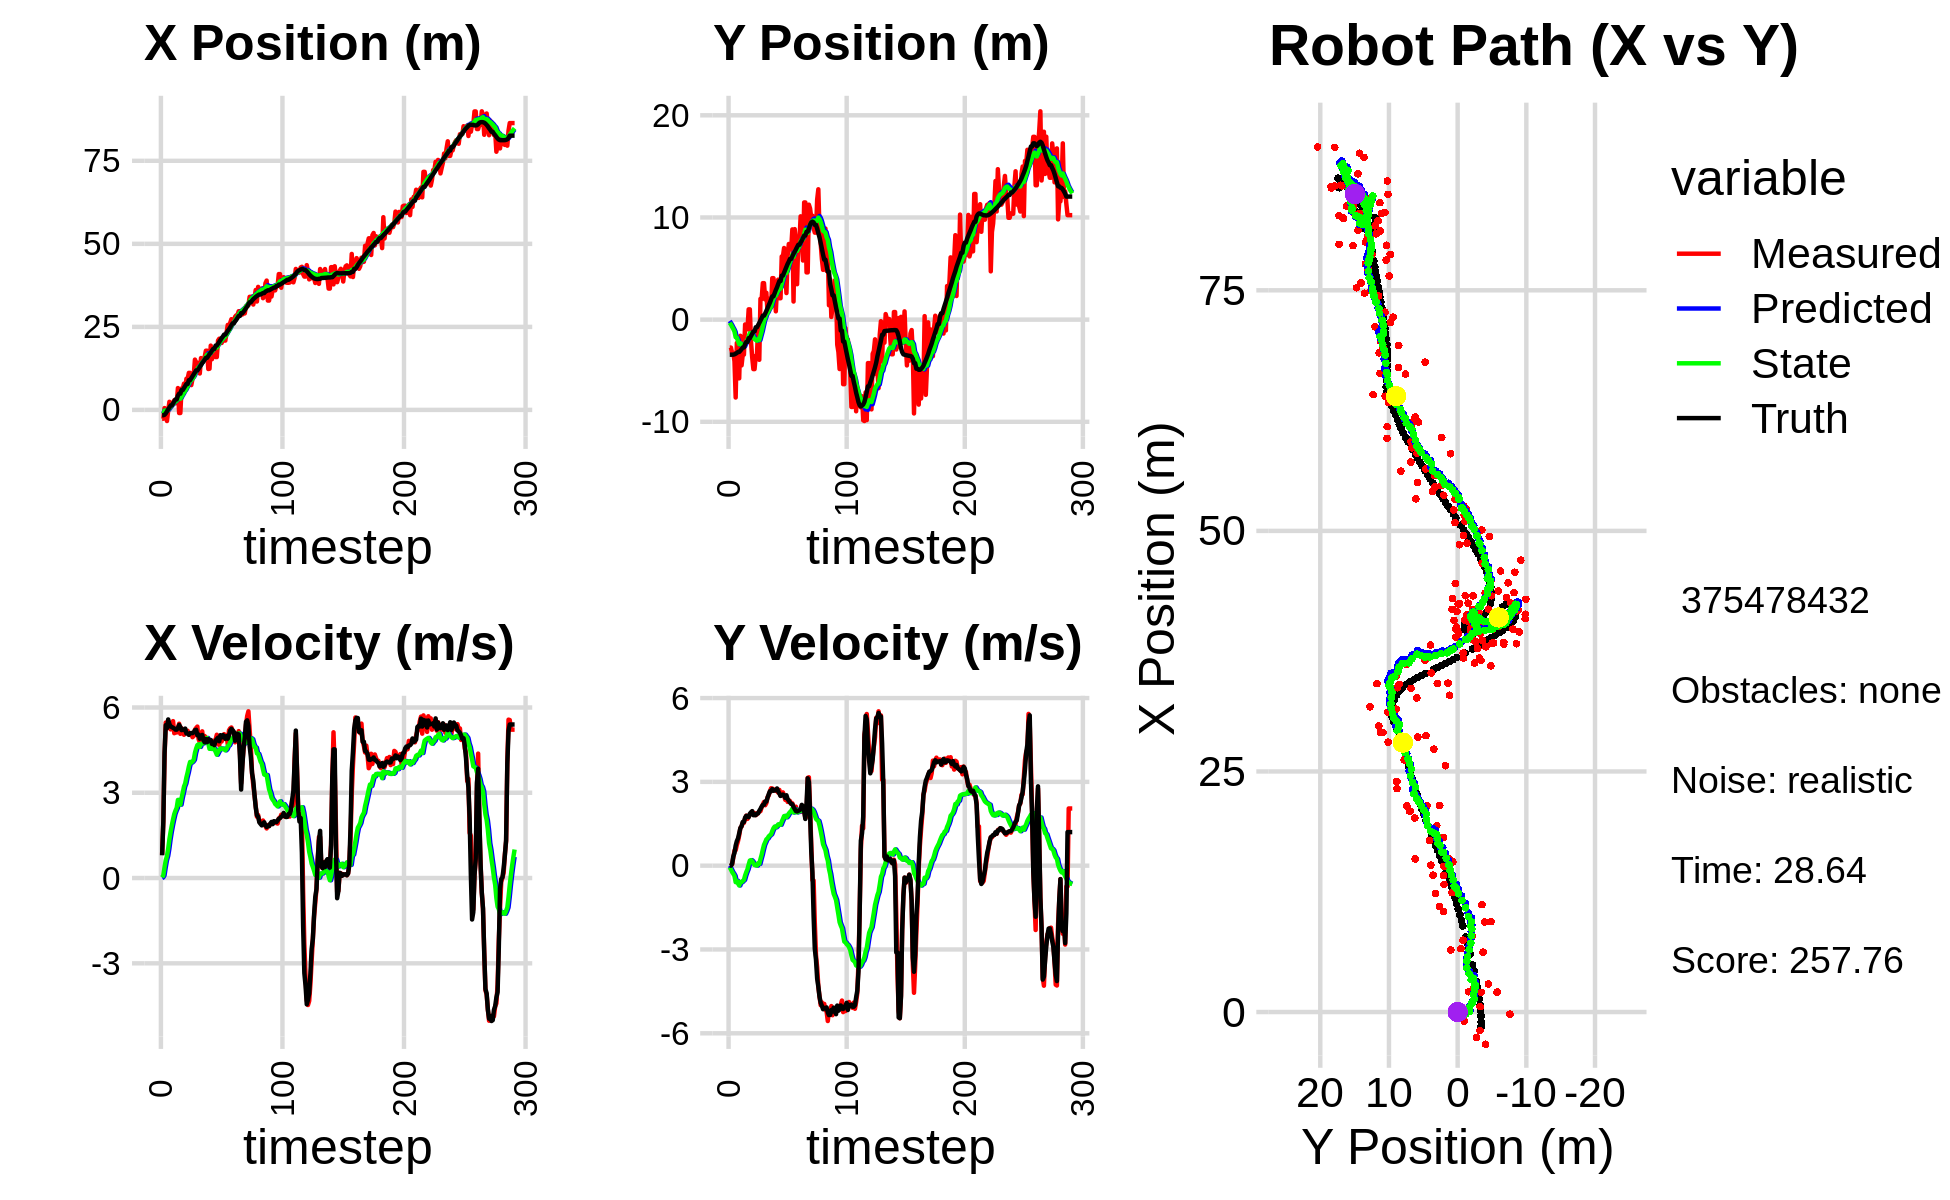

Data behind this chart, as committed beside it:
-2.397545337124706855e+00, -1.954043268131686606e+00, 0.000000000000000000e+00, -0.000000000000000000e+00, 0.000000000000000000e+00, 0.000000000000000000e+00, 0.000000000000000000e+00, 0.000000000000000000e+00, -1.595127386940643488e-01, -1.278321489341552875e-01, 0.000000000000000000e+00, 0.000000000000000000e+00, -1.601719736775588432e+00, -3.430433033746251859e+00, 0.000000000000000000e+00, 0.000000000000000000e+00, 0.000000000000000000e+00, 6.425419705919921398e-04
-2.647196769488725288e+00, -2.734876823644095900e+00, 8.280000044799175063e-01, 8.708881110141365777e-05, -1.595127386940643488e-01, -1.278321489341552875e-01, 0.000000000000000000e+00, 0.000000000000000000e+00, -3.195836911150330417e-01, -3.057697726068376864e-01, 2.343497597690474138e-02, -6.183979599313715186e-02, -1.598427652950431099e+00, -3.430433165736824996e+00, 8.000000000000000444e-01, 0.000000000000000000e+00, 8.000000119209289551e-01, -1.051797225954942405e-04
-2.647196769488725288e+00, -2.734876823644095900e+00, 1.963999981940083517e+00, -1.359959309775104434e-04, -3.172401935173425613e-01, -3.119537522061514023e-01, 2.343497597690474138e-02, -6.183979599313715186e-02, -4.447948699631986136e-01, -4.868121388333265243e-01, 9.557695652716360901e-02, -1.359924548090480356e-01, -1.598427652950431099e+00, -3.430433165736824996e+00, 2.000000000000000000e+00, 0.000000000000000000e+00, 2.000000000000000000e+00, 6.924436456756666303e-05
5.636473895976429338e-01, -3.276407518491026849e+00, 4.267741915314573475e+00, 4.694697883314793291e-02, -4.352371743104822555e-01, -5.004113843142313778e-01, 9.557695652716360901e-02, -1.359924548090480356e-01, -2.408773248153252000e-01, -7.081530779921916263e-01, 3.778583680164950831e-01, -2.264269423448300733e-01, -1.461972117139812566e+00, -3.430421793843149825e+00, 4.399000000000000021e+00, 6.900000000000000577e-02, 4.400000095367431641e+00, -1.099998224526643753e-02
-1.918356775883829135e+00, -3.245954451637909965e+00, 5.469479428653634123e+00, 2.869257225812845147e-01, -2.030914880136756862e-01, -7.307957722266746892e-01, 3.778583680164950831e-01, -2.264269423448300733e-01, -1.724510990034484048e-01, -9.118268729065635014e-01, 6.249972630761569947e-01, -2.903458916428020009e-01, -1.034256815761489978e+00, -3.425462004788762727e+00, 5.378000000000000114e+00, 3.280000000000000138e-01, 5.388000011444091797e+00, -5.241137742996215820e-02
-3.342768072607723795e+00, -4.073209372451402466e+00, 5.263561804537023825e+00, 5.381421365887417707e-01, -1.099513726958327026e-01, -9.408614620708437570e-01, 6.249972630761569947e-01, -2.903458916428020009e-01, -2.135075530179663672e-01, -1.166112059683162228e+00, 7.758233326138793684e-01, -3.676916790327497964e-01, -4.204682110008642892e-01, -3.395680454209677457e+00, 5.272999999999999687e+00, 4.590000000000000191e-01, 5.293000221252441406e+00, -1.018851473927497864e-01
-2.256009273851223851e-01, -7.621906623373106981e+00, 5.420742440021309783e+00, 5.542121527015914095e-01, -1.359252197565784248e-01, -1.202881227586437118e+00, 7.758233326138793684e-01, -3.676916790327497964e-01, 4.197709440191840780e-02, -1.716573101189024175e+00, 1.034848067375078617e+00, -5.899562722985784990e-01, 1.900855307659249926e-01, -3.335719451941123292e+00, 5.580000000000000071e+00, 7.189999999999999725e-01, 5.625999927520751953e+00, -1.018851473927497864e-01
2.447344184304313330e+00, -2.285388187761642431e+00, 5.317458002827447849e+00, 7.421596442692921514e-01, 1.454619011394262806e-01, -1.775568728418881914e+00, 1.034848067375078617e+00, -5.899562722985784990e-01, 5.349122649358621917e-01, -1.757150549967290143e+00, 1.364082969141029889e+00, -5.387124486548068303e-01, 7.216178184546094831e-01, -3.264527277358566515e+00, 5.416999999999999815e+00, 8.800000000000000044e-01, 5.487999916076660156e+00, -1.386745572090148926e-01
2.076354980733626565e+00, -5.743818209074054160e+00, 5.229566558442940050e+00, 8.854651651483838037e-01, 6.713205618499651361e-01, -1.811021794832770926e+00, 1.364082969141029889e+00, -5.387124486548068303e-01, 9.680533952005079268e-01, -2.097589084452026853e+00, 1.628648215301654600e+00, -6.364966188153011739e-01, 1.340521931795791044e+00, -3.161642001312593653e+00, 5.326999999999999957e+00, 9.769999999999999796e-01, 5.415999889373779297e+00, -1.677282452583312988e-01
2.076354980733626565e+00, -5.743818209074054160e+00, 5.250767481690693295e+00, 1.086501141505675339e+00, 1.130918216730673276e+00, -2.161238746333557170e+00, 1.628648215301654600e+00, -6.364966188153011739e-01, 1.377702439651381727e+00, -2.406964657797679763e+00, 1.855798027664904426e+00, -7.092115377304415436e-01, 1.340521931795791044e+00, -3.161642001312593653e+00, 5.315999999999999837e+00, 1.161000000000000032e+00, 5.441999912261962891e+00, -2.040427178144454956e-01
2.105915859572964788e+00, -1.580905274049058784e+00, 5.520696117635343292e+00, 1.348482248291233976e+00, 1.563282242417872059e+00, -2.477885811570724073e+00, 1.855798027664904426e+00, -7.092115377304415436e-01, 1.775178437068667403e+00, -2.303030166101988740e+00, 2.062862962124462740e+00, -5.839770266539793253e-01, 1.951151967478803595e+00, -3.037127450785857441e+00, 5.283000000000000362e+00, 1.348000000000000087e+00, 5.453000068664550781e+00, -2.395685464143753052e-01
2.908595502855314319e+00, -4.476715371933023491e+00, 5.095093049980890854e+00, 1.400243537906279423e+00, 1.981464733281113721e+00, -2.361427868767386862e+00, 2.062862962124462740e+00, -5.839770266539793253e-01, 2.203402662417770053e+00, -2.467947164184507436e+00, 2.250739299677950722e+00, -5.918577247129087615e-01, 2.559367299373226601e+00, -2.890669987708533561e+00, 5.264999999999999680e+00, 1.415999999999999925e+00, 5.452000141143798828e+00, -2.682006955146789551e-01
2.050980567958748502e+00, -3.425670073692701045e+00, 5.120591264372917450e+00, 1.532503788046397419e+00, 2.428476592385565347e+00, -2.527132936655798190e+00, 2.250739299677950722e+00, -5.918577247129087615e-01, 2.516853051839255340e+00, -2.518123599058001982e+00, 2.371543723894856015e+00, -5.488295506770330956e-01, 3.163458943597997397e+00, -2.726524517126532210e+00, 5.221000000000000085e+00, 1.564999999999999947e+00, 5.451000213623046875e+00, -2.907984852790832520e-01
2.050980567958748502e+00, -3.425670073692701045e+00, 5.120591264372917450e+00, 1.532503788046397419e+00, 2.754007424228741119e+00, -2.573006554125705225e+00, 2.371543723894856015e+00, -5.488295506770330956e-01, 2.804802462828404952e+00, -2.563740166828382794e+00, 2.470004716591822636e+00, -5.093449501153776149e-01, 3.163458943597997397e+00, -2.726524517126532210e+00, 5.221000000000000085e+00, 1.564999999999999947e+00, 5.451000213623046875e+00, -2.907984852790832520e-01
6.582268596185830489e+00, -4.690295917511091983e-01, 5.266897000951805907e+00, 1.688715044197631965e+00, 3.051802934487587216e+00, -2.614674661839920589e+00, 2.470004716591822636e+00, -5.093449501153776149e-01, 3.517260812608461684e+00, -2.326181057937827923e+00, 2.747800229504779423e+00, -3.530672887033168839e-01, 4.271506429165717655e+00, -2.382591054835020650e+00, 5.282000000000000028e+00, 1.723000000000000087e+00, 5.556000232696533203e+00, -3.102725744247436523e-01
-9.352043861747180165e-01, -9.431627245247978797e-01, 5.429211030138289651e+00, 1.791021127027604409e+00, 3.792040835558939449e+00, -2.361487786808159406e+00, 2.747800229504779423e+00, -3.530672887033168839e-01, 3.444950404990037907e+00, -2.144171391076923783e+00, 2.669269575530048400e+00, -2.312282030978400349e-01, 4.882472158237773918e+00, -2.181582973655090907e+00, 5.386999999999999567e+00, 1.784999999999999920e+00, 5.675000190734863281e+00, -3.186448216438293457e-01
-9.352043861747180165e-01, -9.431627245247978797e-01, 5.073621012503465089e+00, 1.675117347679791813e+00, 3.711877362543042569e+00, -2.167294211386707747e+00, 2.669269575530048400e+00, -2.312282030978400349e-01, 3.359763802915320507e+00, -1.979136277467209215e+00, 2.581028468034116230e+00, -1.278265449175237656e-01, 4.882472158237773918e+00, -2.181582973655090907e+00, 5.317000000000000171e+00, 1.756999999999999895e+00, 5.598999977111816406e+00, -3.188937306404113770e-01
6.446957558985545234e+00, 1.008189156185012259e+00, 5.271708638781014145e+00, 1.754487564369026975e+00, 3.617866649718731953e+00, -1.991918931958961636e+00, 2.581028468034116230e+00, -1.278265449175237656e-01, 4.009148652162046744e+00, -1.642976239706740893e+00, 2.817164675678371921e+00, 3.685040047312904132e-02, 5.998286367157271037e+00, -1.811817930080216188e+00, 5.203999999999999737e+00, 1.735000000000000098e+00, 5.486000061035156250e+00, -3.212812244892120361e-01
6.446957558985545234e+00, 1.008189156185012259e+00, 5.115702329854450170e+00, 1.820573483295641948e+00, 4.290865119729883936e+00, -1.639291199659427933e+00, 2.817164675678371921e+00, 3.685040047312904132e-02, 4.599147729379415850e+00, -1.328235639595425566e+00, 3.006494978836901311e+00, 1.821806829651576309e-01, 5.998286367157271037e+00, -1.811817930080216188e+00, 5.230000000000000426e+00, 1.860999999999999988e+00, 5.552000045776367188e+00, -3.419030308723449707e-01
7.914773226310984455e+00, -2.144628153407696747e+00, 5.040702759503562724e+00, 1.877487337166444448e+00, 4.899797227263105626e+00, -1.310017571298909722e+00, 3.006494978836901311e+00, 1.821806829651576309e-01, 5.280627138525595399e+00, -1.323089252591014509e+00, 3.218730599909977119e+00, 1.983239861948775939e-01, 6.597981572685982954e+00, -1.602193638878386617e+00, 5.203000000000000291e+00, 1.911999999999999922e+00, 5.543000221252441406e+00, -3.565467000007629395e-01
6.226599395771915013e+00, -3.707577035238388774e+00, 5.200948188235811287e+00, 1.937173213846313136e+00, 5.602500198516593422e+00, -1.303256853971526796e+00, 3.218730599909977119e+00, 1.983239861948775939e-01, 5.746635297304487189e+00, -1.459301653860966663e+00, 3.328945045335481190e+00, 1.597290075642545659e-01, 7.195363164535161893e+00, -1.381474779135405839e+00, 5.258000000000000007e+00, 1.951999999999999957e+00, 5.607999801635742188e+00, -3.565467000007629395e-01
9.392595291424152393e+00, -4.842289016043918259e+00, 5.181053512752930246e+00, 1.881177669217191095e+00, 6.079529801838035041e+00, -1.443328753104541118e+00, 3.328945045335481190e+00, 1.597290075642545659e-01, 6.481184322798197783e+00, -1.691468995589623603e+00, 3.543558785067259187e+00, 8.627898516157236908e-02, 7.796651006156265495e+00, -1.160728976493220488e+00, 5.086000000000000298e+00, 1.806999999999999940e+00, 5.396999835968017578e+00, -3.482864797115325928e-01
9.392595291424152393e+00, -4.842289016043918259e+00, 5.181053512752930246e+00, 1.881177669217191095e+00, 6.835540201304923791e+00, -1.682841097073466408e+00, 3.543558785067259187e+00, 8.627898516157236908e-02, 7.153937079859153059e+00, -1.906862232947831970e+00, 3.717290100920658702e+00, 2.318452986443575448e-02, 7.796651006156265495e+00, -1.160728976493220488e+00, 5.086000000000000298e+00, 1.806999999999999940e+00, 5.311999797821044922e+00, -3.482864797115325928e-01
1.115391933972985328e+01, -3.532202289383364668e+00, 5.055933062117460963e+00, 1.809541279521444501e+00, 7.525666089951219107e+00, -1.904543779961388461e+00, 3.717290100920658702e+00, 2.318452986443575448e-02, 7.936252377466788133e+00, -1.989789575227518537e+00, 3.921710214491212376e+00, 1.160058151352166139e-02, 8.953215719041750731e+00, -7.489607786465363182e-01, 5.038000000000000256e+00, 1.810999999999999943e+00, 5.353000164031982422e+00, -3.436992764472961426e-01
1.115391933972985328e+01, -3.532202289383364668e+00, 5.035783927816035899e+00, 1.838804472141791324e+00, 8.328423398915909104e+00, -1.988629517076166309e+00, 3.921710214491212376e+00, 1.160058151352166139e-02, 8.650952348972738903e+00, -2.065350795760166669e+00, 4.083446884402866850e+00, 3.454176116121893125e-03, 8.953215719041750731e+00, -7.489607786465363182e-01, 5.097000000000000419e+00, 1.866000000000000103e+00, 5.427999973297119141e+00, -3.501051068305969238e-01
7.472358108022280732e+00, -7.912969451338349725e-01, 5.101976421273538342e+00, 1.890586530874140081e+00, 9.059297037413026388e+00, -2.065005378148554449e+00, 4.083446884402866850e+00, 3.454176116121893125e-03, 8.946063272314761505e+00, -1.884645402183784180e+00, 4.061117666060973797e+00, 8.893226025660555534e-02, 9.535788655603191444e+00, -5.365050295564023353e-01, 5.099999999999999645e+00, 1.870999999999999996e+00, 5.433000087738037109e+00, -3.548720777034759521e-01
9.358415604343200300e+00, -3.929869459417248301e+00, 4.955256877028824114e+00, 1.935931586894440004e+00, 9.352175038920858441e+00, -1.875752176158123730e+00, 4.061117666060973797e+00, 8.893226025660555534e-02, 9.389592491967830412e+00, -1.998992135711188833e+00, 4.098397909616618762e+00, 6.404542105791852236e-02, 1.012055504343851453e+01, -3.199685072187524737e-01, 5.097000000000000419e+00, 1.961999999999999966e+00, 5.461999893188476562e+00, -3.724482357501983643e-01
1.043376168633839640e+01, 2.037176325750811312e+00, 4.997171269411663452e+00, 1.952306801776958922e+00, 9.799432282929492644e+00, -1.992587593605396945e+00, 4.098397909616618762e+00, 6.404542105791852236e-02, 9.898396642037045723e+00, -1.564782256238209213e+00, 4.161278974582324430e+00, 2.360665448589387982e-01, 1.070565140313156327e+01, -9.292106441914668724e-02, 5.123999999999999666e+00, 2.032000000000000028e+00, 5.512000083923339844e+00, -3.724482357501983643e-01
1.514512527020706401e+01, 2.004578664422587142e+00, 5.222627065479927388e+00, 2.086514641732263087e+00, 1.031452453949527737e+01, -1.541175601752315272e+00, 4.161278974582324430e+00, 2.360665448589387982e-01, 1.083037750815634581e+01, -1.159476252712171140e+00, 4.400932284322705890e+00, 3.900536340371391075e-01, 1.129693138623229487e+01, 1.446072606348728362e-01, 5.198999999999999844e+00, 2.113999999999999879e+00, 5.611999988555908203e+00, -3.800876736640930176e-01
1.422551000175589841e+01, 3.572817518784013657e+00, 5.278749633274584241e+00, 2.189983802059517259e+00, 1.127047073658861720e+01, -1.120470889308457174e+00, 4.400932284322705890e+00, 3.900536340371391075e-01, 1.159532352882776784e+01, -6.380126857902941317e-01, 4.556770950198573367e+00, 5.778868509211577686e-01, 1.189490616324069450e+01, 3.928832558298679944e-01, 5.214999999999999858e+00, 2.173999999999999932e+00, 5.650000095367431641e+00, -3.932574689388275146e-01
1.422551000175589841e+01, 3.572817518784013657e+00, 5.328510314301407647e+00, 2.280481062101478162e+00, 1.205100062384762438e+01, -5.802240006981783660e-01, 4.556770950198573367e+00, 5.778868509211577686e-01, 1.229513982112070103e+01, -1.506379578802841124e-01, 4.676499995066767390e+00, 7.450785602899983040e-01, 1.189490616324069450e+01, 3.928832558298679944e-01, 5.025000000000000355e+00, 2.181999999999999940e+00, 5.478000164031982422e+00, -4.043896794319152832e-01
1.325512081437044998e+01, 1.974987819516974552e+00, 4.887749207085279046e+00, 2.163083550347978612e+00, 1.276278982062737732e+01, -7.613010185128428475e-02, 4.676499995066767390e+00, 7.450785602899983040e-01, 1.281954656860465214e+01, 1.543634258381086921e-01, 4.705083191460674996e+00, 8.392464574733660143e-01, 1.238318932081292445e+01, 6.018702525487594768e-01, 5.049000000000000377e+00, 2.297000000000000153e+00, 5.546999931335449219e+00, -4.166429936885833740e-01
1.096880936627128378e+01, 2.629733517577788948e+00, 4.784387976303673184e+00, 2.240473300797995115e+00, 1.329005488775072052e+01, 2.382880715854452935e-01, 4.705083191460674996e+00, 8.392464574733660143e-01, 1.306645350734624067e+01, 4.982616023702844954e-01, 4.614499317536766121e+00, 9.429501493507933541e-01, 1.296290123472768485e+01, 8.600694685335362744e-01, 4.902000000000000135e+00, 2.295999999999999819e+00, 5.413000106811523438e+00, -4.379580318927764893e-01
1.561578977143091151e+01, 6.968473638849339569e-01, 5.028824734650936712e+00, 2.452538366755462107e+00, 1.352790343909991755e+01, 5.925566173053637975e-01, 4.614499317536766121e+00, 9.429501493507933541e-01, 1.374884164773407491e+01, 6.503726510167795460e-01, 4.715828221365605089e+00, 9.775281128304400546e-01, 1.353036606344442738e+01, 1.126017763061005761e+00, 4.988000000000000433e+00, 2.431000000000000050e+00, 5.547999858856201172e+00, -4.537561535835266113e-01
1.419764767592101862e+01, 2.060034825849171636e+00, 5.160949638450222032e+00, 2.516975171152088908e+00, 1.422042446987063613e+01, 7.481254622998235737e-01, 4.715828221365605089e+00, 9.775281128304400546e-01, 1.423636536709151201e+01, 9.147991537595615563e-01, 4.733127826506775548e+00, 1.049587916351941042e+00, 1.410428535968092056e+01, 1.408104136028004660e+00, 5.035000000000000142e+00, 2.557999999999999829e+00, 5.646999835968017578e+00, -4.537561535835266113e-01
1.488288795963334010e+01, 1.241008027834499039e+00, 4.783535173919892358e+00, 2.653052759476878464e+00, 1.470967814974218868e+01, 1.019757945394755616e+00, 4.733127826506775548e+00, 1.049587916351941042e+00, 1.472865728547088615e+01, 1.090483528875311192e+00, 4.742182684202639997e+00, 1.089145348565840887e+00, 1.458055222071813795e+01, 1.660385324339213708e+00, 4.852999999999999758e+00, 2.664000000000000146e+00, 5.535999774932861328e+00, -5.063846707344055176e-01
1.592829471872987845e+01, 1.271535888051581464e+00, 4.996914462301502269e+00, 2.771397558725452459e+00, 1.520287555389115042e+01, 1.199398063731895281e+00, 4.742182684202639997e+00, 1.089145348565840887e+00, 1.528413321163628069e+01, 1.259024179481331496e+00, 4.781876097376366097e+00, 1.125509292975297226e+00, 1.513448059610671947e+01, 1.967375947762887600e+00, 4.775000000000000355e+00, 2.661999999999999922e+00, 5.467000007629394531e+00, -5.063846707344055176e-01
1.782317936487272192e+01, 4.061553909970608167e+00, 4.944117862327858326e+00, 2.761388921024695797e+00, 1.576232082137391721e+01, 1.371575108778861241e+00, 4.781876097376366097e+00, 1.125509292975297226e+00, 1.597026254562964631e+01, 1.663403711511939553e+00, 4.871662654713968976e+00, 1.240237803061435606e+00, 1.568973267117826609e+01, 2.277773572674079094e+00, 4.889999999999999680e+00, 2.741999999999999993e+00, 5.605999946594238281e+00, -5.093609690666198730e-01
1.782317936487272192e+01, 4.061553909970608167e+00, 4.874058073762701504e+00, 2.739131210687700602e+00, 1.645742881110104250e+01, 1.787427491818083025e+00, 4.871662654713968976e+00, 1.240237803061435606e+00, 1.659094323282656802e+01, 2.037452649915202141e+00, 4.926857064797593999e+00, 1.339171259476469533e+00, 1.568973267117826609e+01, 2.277773572674079094e+00, 4.778999999999999915e+00, 2.681999999999999940e+00, 5.480000019073486328e+00, -5.119956135749816895e-01
1.232251417684128825e+01, 3.227444484486571064e+00, 4.859742451033155497e+00, 2.688832127134600292e+00, 1.708362893930632609e+01, 2.171369775862848961e+00, 4.926857064797593999e+00, 1.339171259476469533e+00, 1.661580904132320313e+01, 2.307756322707325225e+00, 4.732077013629086615e+00, 1.398007860338389863e+00, 1.624313271068460196e+01, 2.587948039053185934e+00, 4.887999999999999901e+00, 2.702999999999999847e+00, 5.585000038146972656e+00, -5.053632855415344238e-01
1.239985048780322785e+01, 8.144666699449752967e-01, 4.805231827677594936e+00, 2.675770371738621201e+00, 1.708901674268611259e+01, 2.447557108741164278e+00, 4.732077013629086615e+00, 1.398007860338389863e+00, 1.663395249312623037e+01, 2.341746997143605569e+00, 4.545954519724396903e+00, 1.374283052972800734e+00, 1.680283463066654903e+01, 2.898071005816398760e+00, 4.852000000000000313e+00, 2.693999999999999950e+00, 5.550000190734863281e+00, -5.080834627151489258e-01
1.935715711130184857e+01, 3.047953045831842456e+00, 4.728953463439013127e+00, 2.697059993220091823e+00, 1.708854794509867148e+01, 2.479175302440885797e+00, 4.545954519724396903e+00, 1.374283052972800734e+00, 1.731759620379518338e+01, 2.570935629375219467e+00, 4.644907631328620390e+00, 1.417570017645784608e+00, 1.726718628448950454e+01, 3.158120825391446118e+00, 4.857000000000000206e+00, 2.765000000000000124e+00, 5.589000225067138672e+00, -5.183169245719909668e-01
1.526262509843274806e+01, 3.915331467754603612e+00, 4.586494552974521355e+00, 2.615811524386125075e+00, 1.778208696692804480e+01, 2.712692631139797861e+00, 4.644907631328620390e+00, 1.417570017645784608e+00, 1.753361495422429073e+01, 2.856913605877318574e+00, 4.540936099102196088e+00, 1.477252252767199181e+00, 1.782243073032709191e+01, 3.474312974914730123e+00, 4.716999999999999638e+00, 2.665000000000000036e+00, 5.418000221252441406e+00, -5.183169245719909668e-01
1.813503612605331483e+01, 2.093021943479163038e+00, 4.827752260669235795e+00, 2.711305791508793028e+00, 1.798770856413451114e+01, 3.004638831154038403e+00, 4.540936099102196088e+00, 1.477252252767199181e+00, 1.801377686134367906e+01, 2.961623711916306689e+00, 4.558584639135770722e+00, 1.474300097759148942e+00, 1.836472046414479564e+01, 3.777660562767815922e+00, 4.753000000000000114e+00, 2.583000000000000185e+00, 5.408999919891357422e+00, -5.117118358612060547e-01
1.813503612605331483e+01, 2.093021943479163038e+00, 4.652715469395826808e+00, 2.508791019880897810e+00, 1.846963532525725782e+01, 3.109053721692221384e+00, 4.558584639135770722e+00, 1.474300097759148942e+00, 1.844078599583486522e+01, 3.050549436929698821e+00, 4.548937538578867290e+00, 1.464297395060960572e+00, 1.836472046414479564e+01, 3.777660562767815922e+00, 4.674999999999999822e+00, 2.495999999999999996e+00, 5.300000190734863281e+00, -4.945214688777923584e-01
1.591216933791011989e+01, 6.180108143520977038e+00, 4.868789443498638292e+00, 2.551842617675867952e+00, 1.889567974969275355e+01, 3.196979176435794656e+00, 4.548937538578867290e+00, 1.464297395060960572e+00, 1.861729299681392291e+01, 3.495777753755556105e+00, 4.441717976421446501e+00, 1.574451301255180846e+00, 1.936217987557826348e+01, 4.308476640760087406e+00, 4.834999999999999964e+00, 2.521999999999999797e+00, 5.453000068664550781e+00, -4.827589392662048340e-01
1.591216933791011989e+01, 6.180108143520977038e+00, 5.040936541903565882e+00, 2.624013867671407318e+00, 1.906146479445606801e+01, 3.653222883881074079e+00, 4.441717976421446501e+00, 1.574451301255180846e+00, 1.877825960102164160e+01, 3.910137129671827250e+00, 4.339221459948166881e+00, 1.670116523625287952e+00, 1.936217987557826348e+01, 4.308476640760087406e+00, 4.886000000000000121e+00, 2.545999999999999819e+00, 5.453000068664550781e+00, -4.799450039863586426e-01
2.087743485043339575e+01, 7.012921048899628751e+00, 4.908978548514040696e+00, 2.509003534555408699e+00, 1.921218174701645864e+01, 4.077148782034355712e+00, 4.339221459948166881e+00, 1.670116523625287952e+00, 1.939802023402938858e+01, 4.363819897306420614e+00, 4.429600527628520190e+00, 1.773679611307461323e+00, 1.992173206849341938e+01, 4.599362566418929710e+00, 4.935999999999999943e+00, 2.520000000000000018e+00, 5.541999816894531250e+00, -4.724920988082885742e-01
2.143475222645957956e+01, 4.465610488716805548e+00, 4.674228483382837140e+00, 2.357289647673449284e+00, 1.984098028679224157e+01, 4.541187858437166547e+00, 4.429600527628520190e+00, 1.773679611307461323e+00, 2.000660148411968819e+01, 4.552352021121909509e+00, 4.503827078320460586e+00, 1.782800200933117418e+00, 2.048841679108905822e+01, 4.888508989611223043e+00, 4.812999999999999723e+00, 2.427999999999999936e+00, 5.390999794006347656e+00, -4.670946896076202393e-01
2.146399316228129095e+01, 2.602802946551549201e+00, 4.935832710203924556e+00, 2.437741109485480617e+00, 2.045698419195173301e+01, 4.730632041215221406e+00, 4.503827078320460586e+00, 1.782800200933117418e+00, 2.057292164242577925e+01, 4.561653384950176360e+00, 4.562047188053456104e+00, 1.732468937078032400e+00, 2.104918110436681289e+01, 5.171097949035263319e+00, 5.025999999999999801e+00, 2.520999999999999908e+00, 5.623000144958496094e+00, -4.587448537349700928e-01
2.015589261090067197e+01, 6.241813196754745441e+00, 4.805238303031085678e+00, 2.282999491362189382e+00, 2.102912636123112478e+01, 4.734900278657979911e+00, 4.562047188053456104e+00, 1.732468937078032400e+00, 2.095373607691959350e+01, 4.885557207003782487e+00, 4.536773405468485620e+00, 1.787776058088913711e+00, 2.162709724969635872e+01, 5.454920962085013869e+00, 4.945999999999999730e+00, 2.383999999999999897e+00, 5.491000175476074219e+00, -4.435351490974426270e-01
2.142222934973553095e+01, 7.405168726124006007e+00, 4.938014472117600917e+00, 2.346082299617157307e+00, 2.140741341746644366e+01, 5.064334812812673725e+00, 4.536773405468485620e+00, 1.787776058088913711e+00, 2.142519056930673571e+01, 5.289229342614044427e+00, 4.553743864907052519e+00, 1.867855815835066213e+00, 2.210428249849391591e+01, 5.679714395400658589e+00, 5.030000000000000249e+00, 2.322000000000000064e+00, 5.539999961853027344e+00, -4.435351490974426270e-01
2.087233090473812069e+01, 6.907239332581958102e+00, 5.062281678325927459e+00, 2.313797752489356707e+00, 2.188056495579744265e+01, 5.476014924197550648e+00, 4.553743864907052519e+00, 1.867855815835066213e+00, 2.180278865677778199e+01, 5.616676320873309258e+00, 4.533856962513456601e+00, 1.918805320061403030e+00, 2.267926991034584461e+01, 5.942186548672852453e+00, 4.996000000000000441e+00, 2.261000000000000121e+00, 5.484000205993652344e+00, -4.287146031856536865e-01
2.087233090473812069e+01, 6.907239332581958102e+00, 4.888785818310787512e+00, 2.212177910090546984e+00, 2.225617435302912739e+01, 5.808556852879450005e+00, 4.533856962513456601e+00, 1.918805320061403030e+00, 2.213546130278558977e+01, 5.915018577099915298e+00, 4.492562772499671730e+00, 1.956941922496606923e+00, 2.267926991034584461e+01, 5.942186548672852453e+00, 4.900000000000000355e+00, 2.213999999999999968e+00, 5.376999855041503906e+00, -4.249313771724700928e-01
2.322116024848403626e+01, 8.832915738035417519e+00, 5.027039113951269123e+00, 2.231339899433530949e+00, 2.258471758003555863e+01, 6.110712769349576412e+00, 4.492562772499671730e+00, 1.956941922496606923e+00, 2.266862936631590131e+01, 6.360655921058830486e+00, 4.540024347892849477e+00, 2.042625565672866905e+00, 2.324546063018867059e+01, 6.197884752932792729e+00, 4.990999999999999659e+00, 2.197999999999999954e+00, 5.453999996185302734e+00, -4.177425503730773926e-01
2.559517395525294958e+01, 1.773922636885951976e+00, 4.703480512755282561e+00, 2.087722712399942004e+00, 2.312263180110518590e+01, 6.564918477626116911e+00, 4.540024347892849477e+00, 2.042625565672866905e+00, 2.337077222679284816e+01, 6.141168927809077971e+00, 4.646351131845093185e+00, 1.902106515227752759e+00, 2.381692326106148272e+01, 6.450053407634356972e+00, 4.902999999999999581e+00, 2.100999999999999979e+00, 5.335000038146972656e+00, -4.177425503730773926e-01
2.395558342397258400e+01, 8.860942079269776173e+00, 5.195060077253816466e+00, 2.082729257531729328e+00, 2.383540733997735828e+01, 6.331379579331853691e+00, 4.646351131845093185e+00, 1.902106515227752759e+00, 2.386947506202474756e+01, 6.561305192679632192e+00, 4.673584604323859359e+00, 1.980211514358232838e+00, 2.428698456326384303e+01, 6.647647097148710493e+00, 5.014999999999999680e+00, 2.029999999999999805e+00, 5.409999847412109375e+00, -3.812869191169738770e-01
2.620195150448139287e+01, 7.768984689301994706e+00, 5.267458689707727792e+00, 2.111754274782765783e+00, 2.433683352245713394e+01, 6.759326344115455854e+00, 4.673584604323859359e+00, 1.980211514358232838e+00, 2.454316372515496170e+01, 6.852896739857053277e+00, 4.772991037777869039e+00, 2.012520941772314664e+00, 2.486503136178697204e+01, 6.877521708143000900e+00, 5.185999999999999943e+00, 1.957000000000000073e+00, 5.543000221252441406e+00, -3.812869191169738770e-01
2.731364631727387859e+01, 3.466365291968592999e+00, 5.296312157399833076e+00, 1.979088510252216881e+00, 2.502046282893275020e+01, 7.054148834034284832e+00, 4.772991037777869039e+00, 2.012520941772314664e+00, 2.526572969971461546e+01, 6.734880331105258300e+00, 4.886771522102565157e+00, 1.906123495130816803e+00, 2.546366608172251844e+01, 7.101092532192022411e+00, 5.248999999999999666e+00, 1.941000000000000059e+00, 5.597000122070312500e+00, -3.576067090034484863e-01
2.642623198079619229e+01, 7.627878262511735841e+00, 5.179853251281740789e+00, 1.922172299508062343e+00, 2.575440685192487322e+01, 6.925492680618339669e+00, 4.886771522102565157e+00, 1.906123495130816803e+00, 2.583194953005975592e+01, 6.988279648252124332e+00, 4.925808289766120396e+00, 1.927129706083409388e+00, 2.606412041258478851e+01, 7.325341417694663626e+00, 5.200000000000000178e+00, 1.959999999999999964e+00, 5.557000160217285156e+00, -3.553350269794464111e-01
2.642623198079619229e+01, 7.627878262511735841e+00, 5.068154283157804585e+00, 1.929440237805663871e+00, 2.632453035903636618e+01, 7.180992618860464916e+00, 4.925808289766120396e+00, 1.927129706083409388e+00, 2.634025613228264007e+01, 7.220697032539218796e+00, 4.935715623805959851e+00, 1.940338704264124248e+00, 2.606412041258478851e+01, 7.325341417694663626e+00, 5.145999999999999908e+00, 1.983000000000000096e+00, 5.514999866485595703e+00, -3.637574911117553711e-01
... 231 more rows
